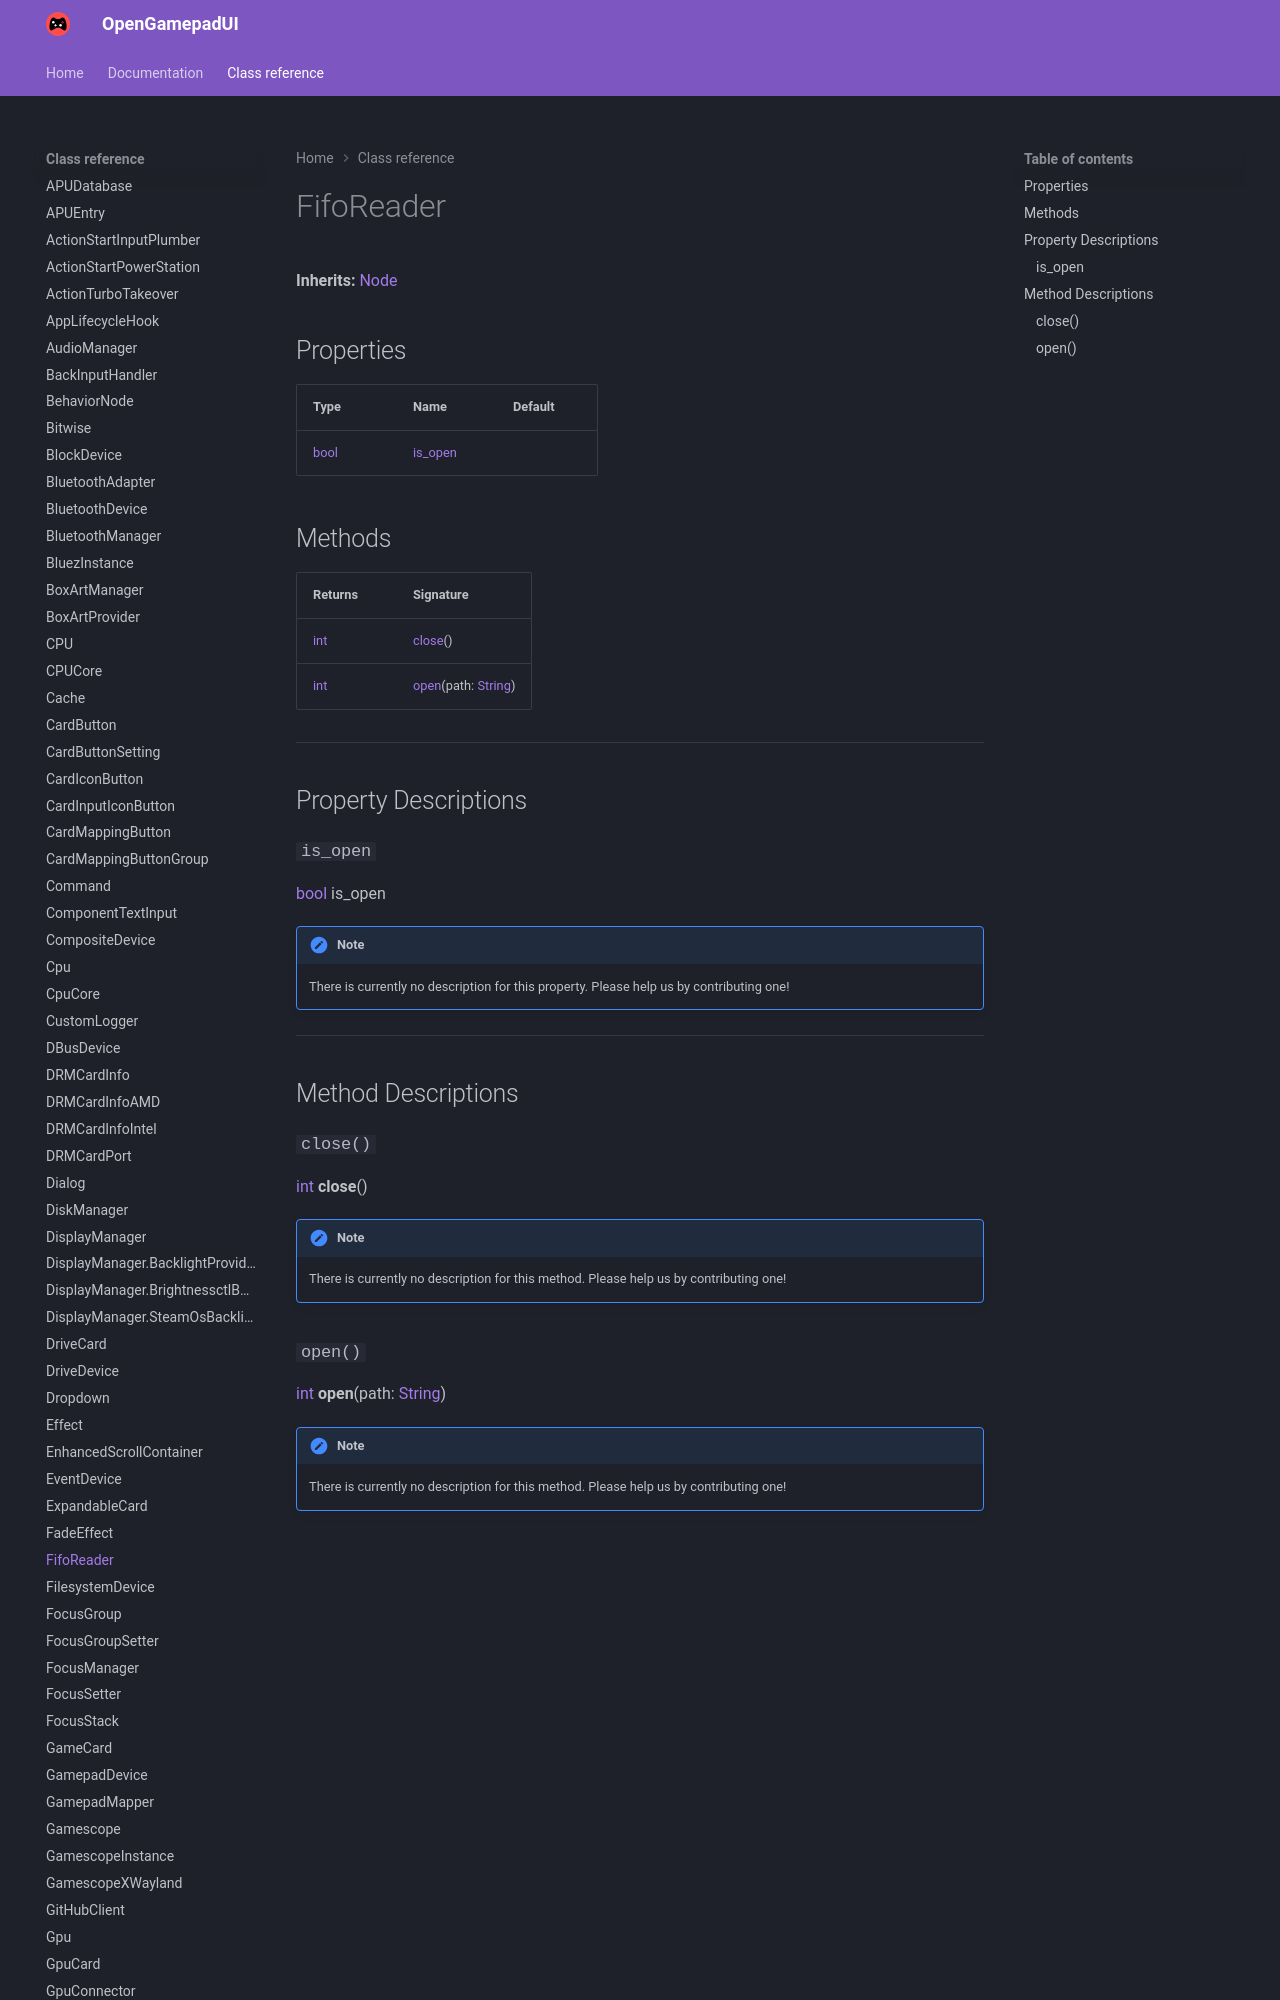

repository: ShadowBlip/OpenGamepadUI · page: class-reference/FifoReader/index.html · generator: mkdocs

# FifoReader

**Inherits:** [Node](https://docs.godotengine.org/en/stable/classes/class_node.html)


## Properties

| Type | Name | Default |
| ---- | ---- | ------- |
| [bool](https://docs.godotengine.org/en/stable/classes/class_bool.html) | [is_open](./#is_open) |  |
